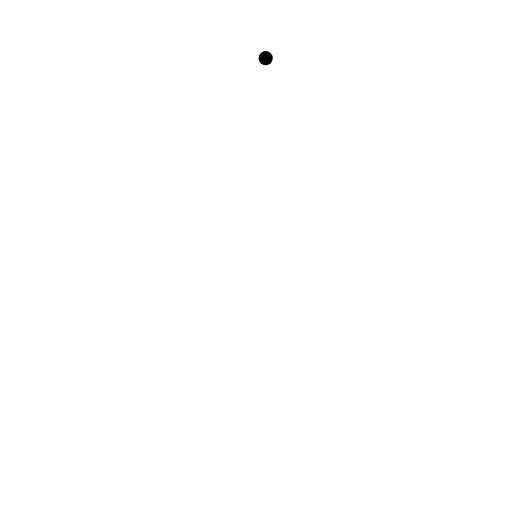
t = 0.00 s
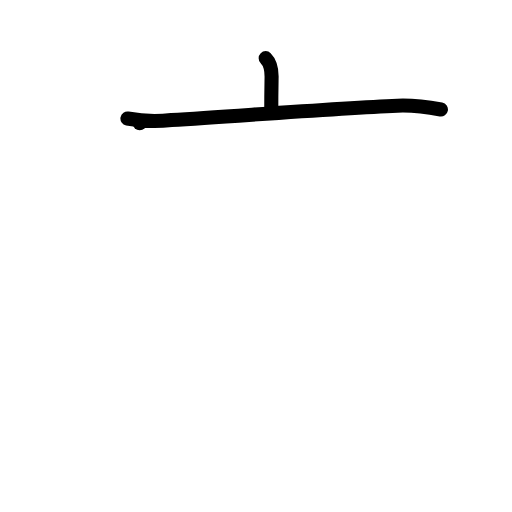
t = 2.00 s
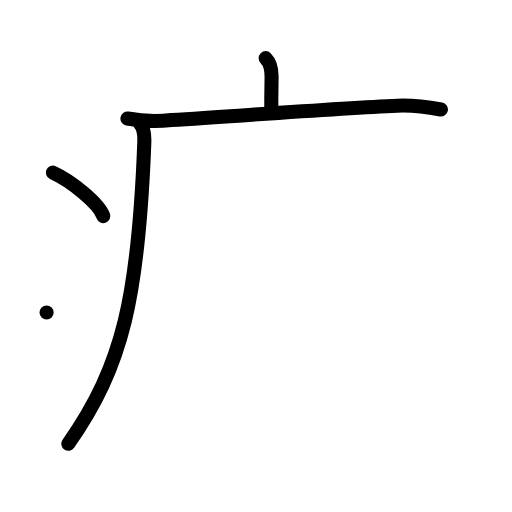
t = 4.00 s
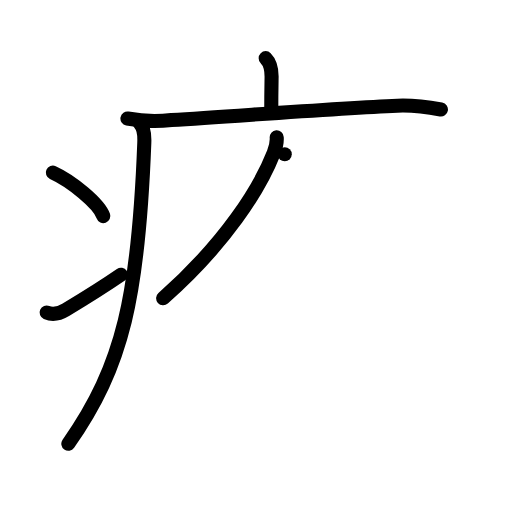
t = 6.00 s
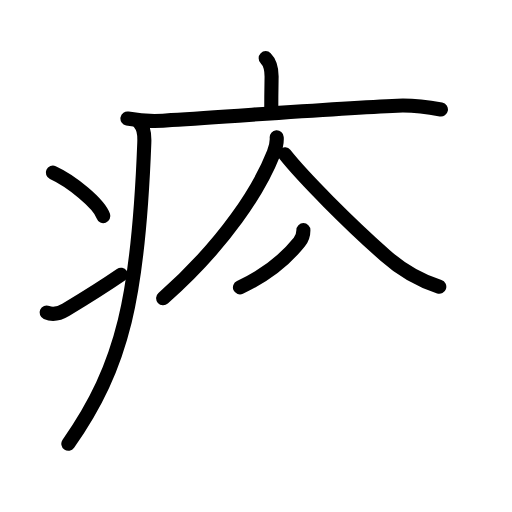
t = 7.75 s
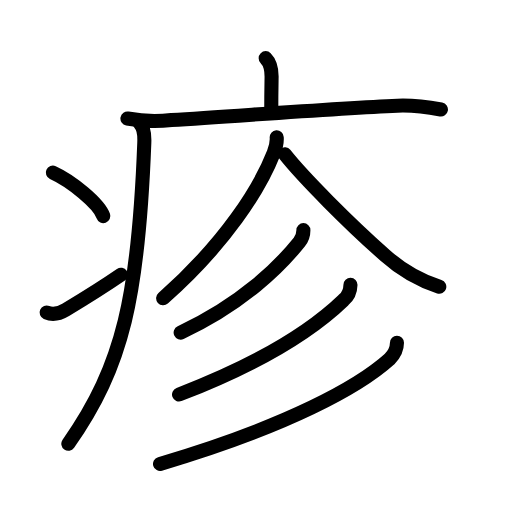
t = 10.00 s

The animated SVG that drew these frames (rendered in a browser with its animation timeline set to each time). Animation: 29 SMIL elements (animate=29); one cycle of 10.00 s.

<?xml version="1.0" encoding="UTF-8"?>
<!--
AniKanjiVG is licensed by CC-BY-SA Paul C. Sommerhoff (https://bitbucket.org/sommerhoff/anikanjivg).
AniKanjiVG uses KanjiVG which is licensed by CC-BY-SA Ulrich Apel (http://kanjivg.tagaini.net).
See also http://creativecommons.org/licenses/by-sa/3.0/
-->
<svg xmlns:kvg='http://kanjivg.tagaini.net' xmlns='http://www.w3.org/2000/svg' width='109' height='109' viewBox='0 0 109 109' style='fill:none;stroke:#000000;stroke-width:3;stroke-linecap:round;stroke-linejoin:round;' id="kvg:kanji_075b9"><g id="kvg:075b9" kvg:element="疹"><g id="kvg:075b9-g1" kvg:element="疒" kvg:position="tare" kvg:radical="general"><path id="kvg:075b9-s1" kvg:type="㇑a" d="M56.56,12.38c0.97,0.97,1.26,2.62,1.26,3.9c0,0.79-0.07,2.59-0.07,7.46"><animate attributeName="d" begin="0.0s" dur="0.5s" from="M56.56,12.38C56.56,12.38,56.56,12.38,56.56,12.38" to="M56.56,12.38c0.97,0.97,1.26,2.62,1.26,3.9" />
<animate attributeName="d" begin="0.5s" dur="0.5s" from="M56.56,12.38c0.97,0.97,1.26,2.62,1.26,3.9c0,0,0,0,0,0,0" to="M56.56,12.38c0.97,0.97,1.26,2.62,1.26,3.9c0,0.79-0.07,2.59-0.07,7.46" />
</path>
<path id="kvg:075b9-s2" kvg:type="㇐" d="M27.13,25.23c3.12,0.59,6.24,0.7,9.37,0.33c14.84-0.92,34.92-2.5,48.11-3.06c3.12-0.13,6.19,0.25,9.26,0.82"><animate attributeName="d" begin="1.0s" dur="0.3333333333333333s" from="M27.13,25.23C27.13,25.23,27.13,25.23,27.13,25.23" to="M27.13,25.23c3.12,0.59,6.24,0.7,9.37,0.33" />
<animate attributeName="d" begin="1.3333333333333333s" dur="0.3333333333333333s" from="M27.13,25.23c3.12,0.59,6.24,0.7,9.37,0.33c0,0,0,0,0,0,0" to="M27.13,25.23c3.12,0.59,6.24,0.7,9.37,0.33c14.84-0.92,34.92-2.5,48.11-3.06" />
<animate attributeName="d" begin="1.6666666666666665s" dur="0.3333333333333333s" from="M27.13,25.23c3.12,0.59,6.24,0.7,9.37,0.33c14.84-0.92,34.92-2.5,48.11-3.06c0,0,0,0,0,0,0" to="M27.13,25.23c3.12,0.59,6.24,0.7,9.37,0.33c14.84-0.92,34.92-2.5,48.11-3.06c3.12-0.13,6.19,0.25,9.26,0.82" />
<animate attributeName="d" begin="0s" dur="1.0s" from="M-100,-100" to="M-100,-100" />
</path>
<path id="kvg:075b9-s3" kvg:type="㇒" d="M29.74,26.25c0.88,0.88,1.05,2.33,0.98,4.12c-1.23,32.5-4.48,47.5-16.17,64.09"><animate attributeName="d" begin="2.0s" dur="0.5s" from="M29.74,26.25C29.74,26.25,29.74,26.25,29.74,26.25" to="M29.74,26.25c0.88,0.88,1.05,2.33,0.98,4.12" />
<animate attributeName="d" begin="2.5s" dur="0.5s" from="M29.74,26.25c0.88,0.88,1.05,2.33,0.98,4.12c0,0,0,0,0,0,0" to="M29.74,26.25c0.88,0.88,1.05,2.33,0.98,4.12c-1.23,32.5-4.48,47.5-16.17,64.09" />
<animate attributeName="d" begin="0s" dur="2.0s" from="M-100,-100" to="M-100,-100" />
</path>
<path id="kvg:075b9-s4" kvg:type="㇔" d="M11.25,36.75C15.13,38.51,21.03,43.26,22,46"><animate attributeName="d" begin="3.0s" dur="1.0s" from="M11.25,36.75C11.25,36.75,11.25,36.75,11.25,36.75" to="M11.25,36.75C15.13,38.51,21.03,43.26,22,46" />
<animate attributeName="d" begin="0s" dur="3.0s" from="M-100,-100" to="M-100,-100" />
</path>
<path id="kvg:075b9-s5" kvg:type="㇀" d="M9.92,66.54c1.53,0.67,2.76,0.22,4.1-0.59c5.45-3.28,7.6-4.62,11.72-7.45"><animate attributeName="d" begin="4.0s" dur="0.5s" from="M9.92,66.54C9.92,66.54,9.92,66.54,9.92,66.54" to="M9.92,66.54c1.53,0.67,2.76,0.22,4.1-0.59" />
<animate attributeName="d" begin="4.5s" dur="0.5s" from="M9.92,66.54c1.53,0.67,2.76,0.22,4.1-0.59c0,0,0,0,0,0,0" to="M9.92,66.54c1.53,0.67,2.76,0.22,4.1-0.59c5.45-3.28,7.6-4.62,11.72-7.45" />
<animate attributeName="d" begin="0s" dur="4.0s" from="M-100,-100" to="M-100,-100" />
</path>
</g>
<path id="kvg:075b9-s6" kvg:type="㇒" d="M58.91,29.25c0.06,0.82-0.19,2.17-0.63,3.29C55.25,40.25,48,51.75,34.73,63.5"><animate attributeName="d" begin="5.0s" dur="0.5s" from="M58.91,29.25C58.91,29.25,58.91,29.25,58.91,29.25" to="M58.91,29.25c0.06,0.82-0.19,2.17-0.63,3.29" />
<animate attributeName="d" begin="5.5s" dur="0.5s" from="M58.91,29.25c0.06,0.82-0.19,2.17-0.63,3.29c0,0,0,0,0,0,0" to="M58.91,29.25c0.06,0.82-0.19,2.17-0.63,3.29C55.25,40.25,48,51.75,34.73,63.5" />
<animate attributeName="d" begin="0s" dur="5.0s" from="M-100,-100" to="M-100,-100" />
</path>
<path id="kvg:075b9-s7" kvg:type="㇏" d="M60.62,32.83c3.88,4.92,13.9,14.97,21.45,21.61c3.37,3.02,7.19,5.22,11.45,6.61"><animate attributeName="d" begin="6.0s" dur="0.5s" from="M60.62,32.83C60.62,32.83,60.62,32.83,60.62,32.83" to="M60.62,32.83c3.88,4.92,13.9,14.97,21.45,21.61" />
<animate attributeName="d" begin="6.5s" dur="0.5s" from="M60.62,32.83c3.88,4.92,13.9,14.97,21.45,21.61c0,0,0,0,0,0,0" to="M60.62,32.83c3.88,4.92,13.9,14.97,21.45,21.61c3.37,3.02,7.19,5.22,11.45,6.61" />
<animate attributeName="d" begin="0s" dur="6.0s" from="M-100,-100" to="M-100,-100" />
</path>
<g id="kvg:075b9-g2" kvg:element="彡"><g id="kvg:075b9-g3" kvg:element="丿"><path id="kvg:075b9-s8" kvg:type="㇒" d="M64.59,49c0,1.12-0.32,1.85-0.88,2.55c-4.08,5.08-12.07,13.12-25.25,19.25"><animate attributeName="d" begin="7.0s" dur="0.5s" from="M64.59,49C64.59,49,64.59,49,64.59,49" to="M64.59,49c0,1.12-0.32,1.85-0.88,2.55" />
<animate attributeName="d" begin="7.5s" dur="0.5s" from="M64.59,49c0,1.12-0.32,1.85-0.88,2.55c0,0,0,0,0,0,0" to="M64.59,49c0,1.12-0.32,1.85-0.88,2.55c-4.08,5.08-12.07,13.12-25.25,19.25" />
<animate attributeName="d" begin="0s" dur="7.0s" from="M-100,-100" to="M-100,-100" />
</path>
</g>
<g id="kvg:075b9-g4" kvg:element="丿"><path id="kvg:075b9-s9" kvg:type="㇒" d="M74.61,60.63c-0.03,1.38-0.52,2.46-1.48,3.25c-5.44,5.24-15.89,12.74-35.01,20.11"><animate attributeName="d" begin="8.0s" dur="0.5s" from="M74.61,60.63C74.61,60.63,74.61,60.63,74.61,60.63" to="M74.61,60.63c-0.03,1.38-0.52,2.46-1.48,3.25" />
<animate attributeName="d" begin="8.5s" dur="0.5s" from="M74.61,60.63c-0.03,1.38-0.52,2.46-1.48,3.25c0,0,0,0,0,0,0" to="M74.61,60.63c-0.03,1.38-0.52,2.46-1.48,3.25c-5.44,5.24-15.89,12.74-35.01,20.11" />
<animate attributeName="d" begin="0s" dur="8.0s" from="M-100,-100" to="M-100,-100" />
</path>
</g>
<g id="kvg:075b9-g5" kvg:element="丿"><path id="kvg:075b9-s10" kvg:type="㇒" d="M84.51,72.97c0,1.28-0.63,2.52-1.56,3.46c-6.45,5.83-21.45,14.2-48.88,22.33"><animate attributeName="d" begin="9.0s" dur="0.5s" from="M84.51,72.97C84.51,72.97,84.51,72.97,84.51,72.97" to="M84.51,72.97c0,1.28-0.63,2.52-1.56,3.46" />
<animate attributeName="d" begin="9.5s" dur="0.5s" from="M84.51,72.97c0,1.28-0.63,2.52-1.56,3.46c0,0,0,0,0,0,0" to="M84.51,72.97c0,1.28-0.63,2.52-1.56,3.46c-6.45,5.83-21.45,14.2-48.88,22.33" />
<animate attributeName="d" begin="0s" dur="9.0s" from="M-100,-100" to="M-100,-100" />
</path>
</g>
</g>
</g>
</svg>
